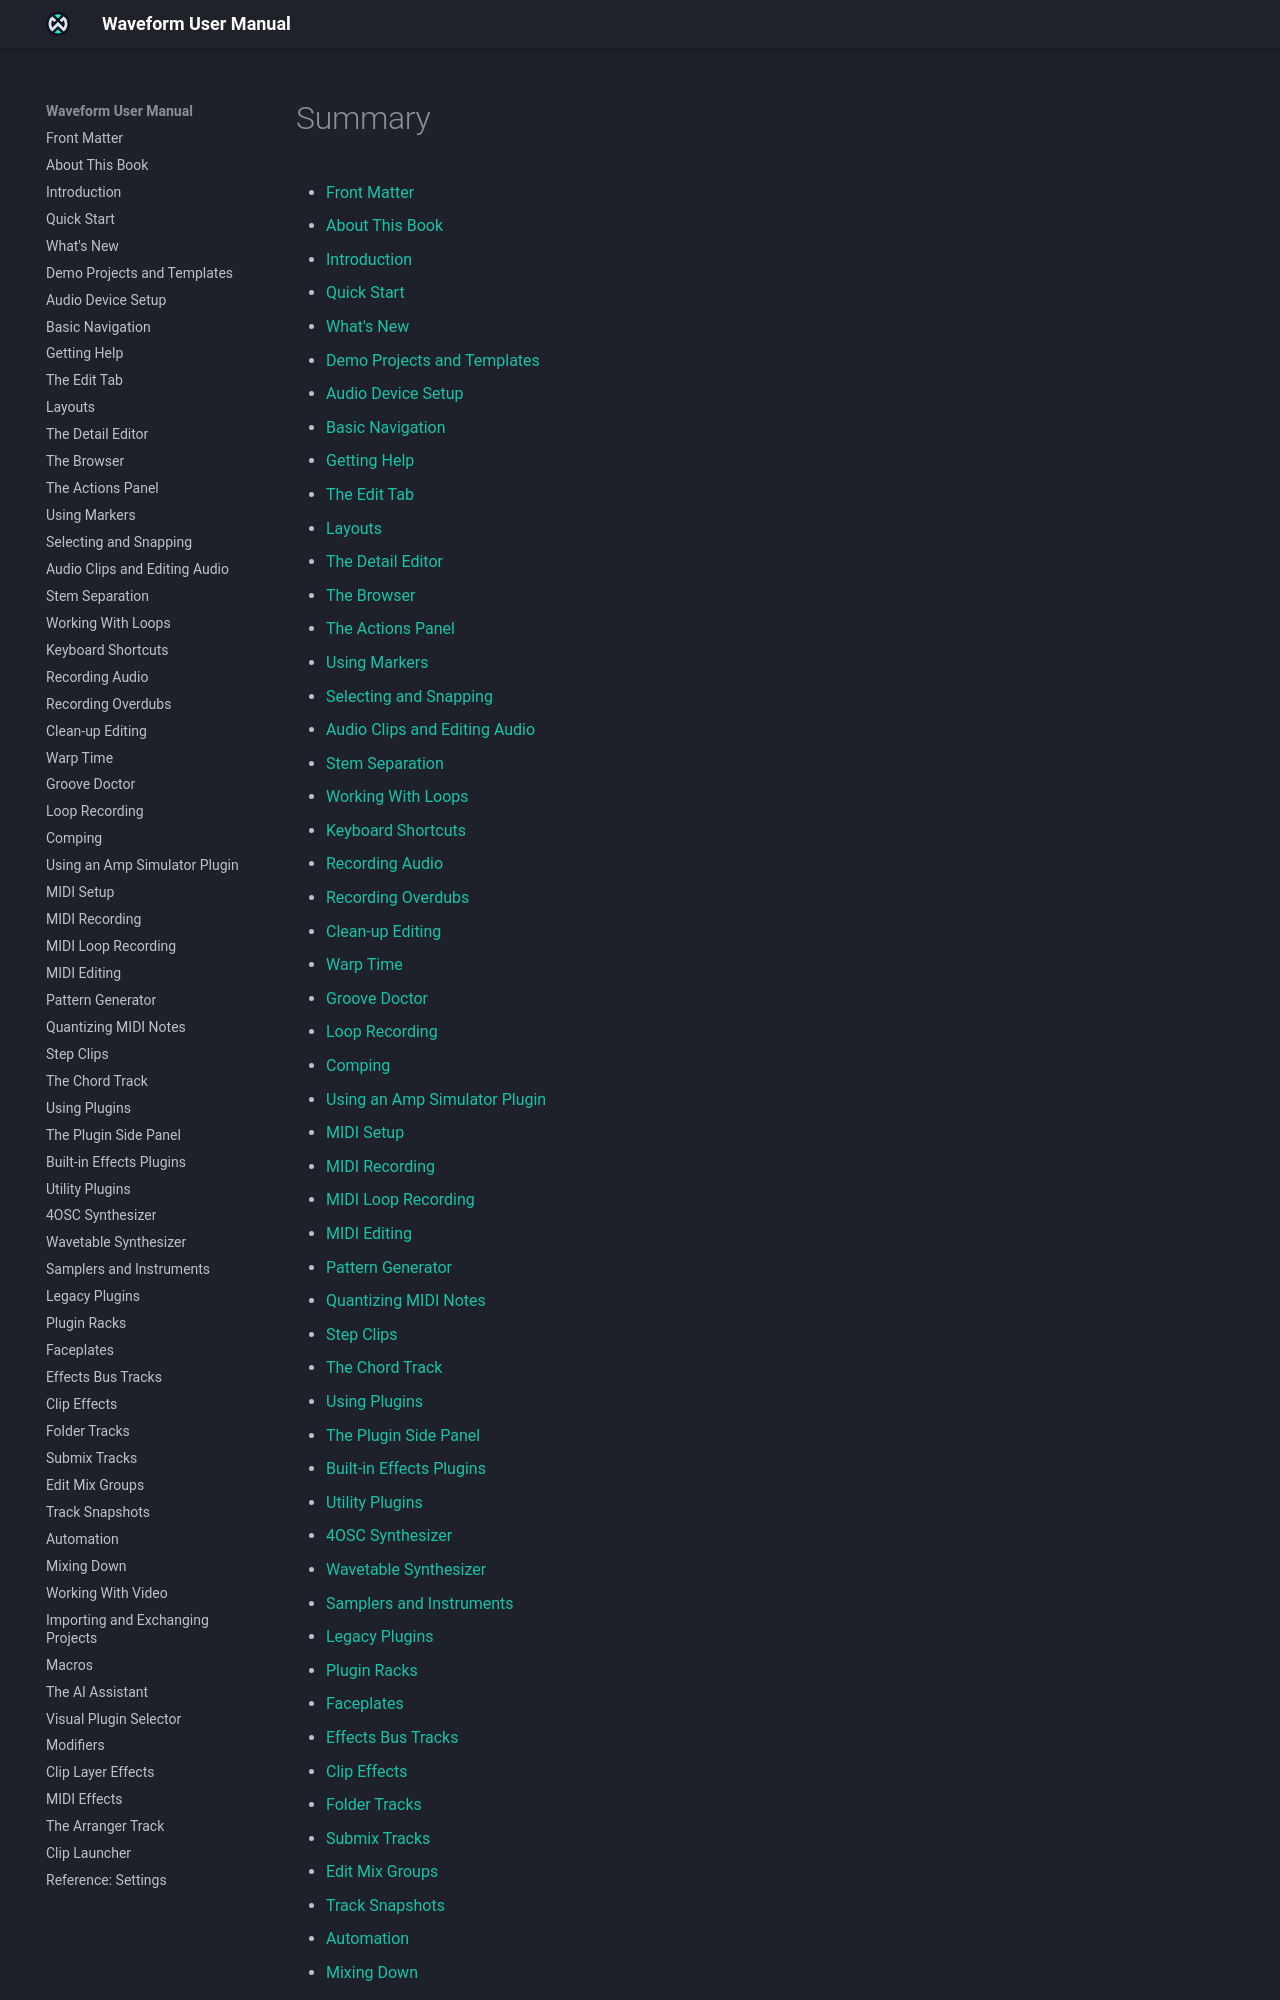

repository: Tracktion/waveform_manual · page: SUMMARY/index.html · generator: mkdocs

# Summary

- [Front Matter](front-matter.md)
- [About This Book](about-this-book.md)
- [Introduction](introduction.md)
- [Quick Start](quick-start.md)
- [What's New](whats-new.md)
- [Demo Projects and Templates](installing-the-demo-projects.md)
- [Audio Device Setup](audio-device-setup.md)
- [Basic Navigation](basic-navigation.md)
- [Getting Help](getting-help.md)
- [The Edit Tab](edit-tab.md)
- [Layouts](layouts.md)
- [The Detail Editor](detail-editor.md)
- [The Plugins Detail Editor](plugins-detail-editor.md)
- [The Browser](browser.md)
- [The Actions Panel](actions-panel.md)
- [Using Markers](using-markers.md)
- [Selecting and Snapping](selecting-and-snapping.md)
- [Audio Clips and Editing Audio](audio-clips-and-editing-audio.md)
- [Stem Separation](stem-separation.md)
- [Working With Loops](working-with-loops.md)
- [Keyboard Shortcuts](keyboard-shortcuts.md)
- [Recording Audio](recording-audio.md)
- [Recording Overdubs](recording-overdubs.md)
- [Clean-up Editing](clean-up-editing.md)
- [Warp Time](warp-time.md)
- [Groove Doctor](groove-doctor.md)
- [Loop Recording](loop-recording.md)
- [Comping](comping.md)
- [Using an Amp Simulator Plugin](using-an-amp-simulator-plugin.md)
- [MIDI Setup](midi-setup.md)
- [MIDI Recording](midi-recording.md)
- [MIDI Loop Recording](midi-loop-recording.md)
- [MIDI Editing](midi-editing.md)
- [Pattern Generator](pattern-generator.md)
- [Quantising MIDI Notes](quantizing-midi-notes.md)
- [Step Clips](step-clips.md)
- [The Chord Track](chord-track.md)
- [Using Plugins](using-plugins.md)
- [The Plugin Panel](plugin-side-panel.md)
- [Built-in Effects Plugins](built-in-effects-plugins.md)
- [Utility Plugins](utility-plugins.md)
- [4OSC Synthesiser](4osc.md)
- [Wavetable Synthesiser](wavetable.md)
- [Samplers and Instruments](samplers-and-instruments.md)
- [Legacy Plugins](legacy-plugins.md)
- [Plugin Racks](racks.md)
- [Faceplates](faceplates.md)
- [Effects Bus Tracks](effects-bus-tracks.md)
- [Clip Effects](clip-effects.md)
- [Folder Tracks](folder-tracks.md)
- [Submix Tracks](submix-tracks.md)
- [Edit Mix Groups](edit-mix-groups.md)
- [Track Snapshots](track-snapshots.md)
- [Automation](automation.md)
- [Mixing Down](mixing-down.md)
- [Rendering and Stems](rendering-and-ste
